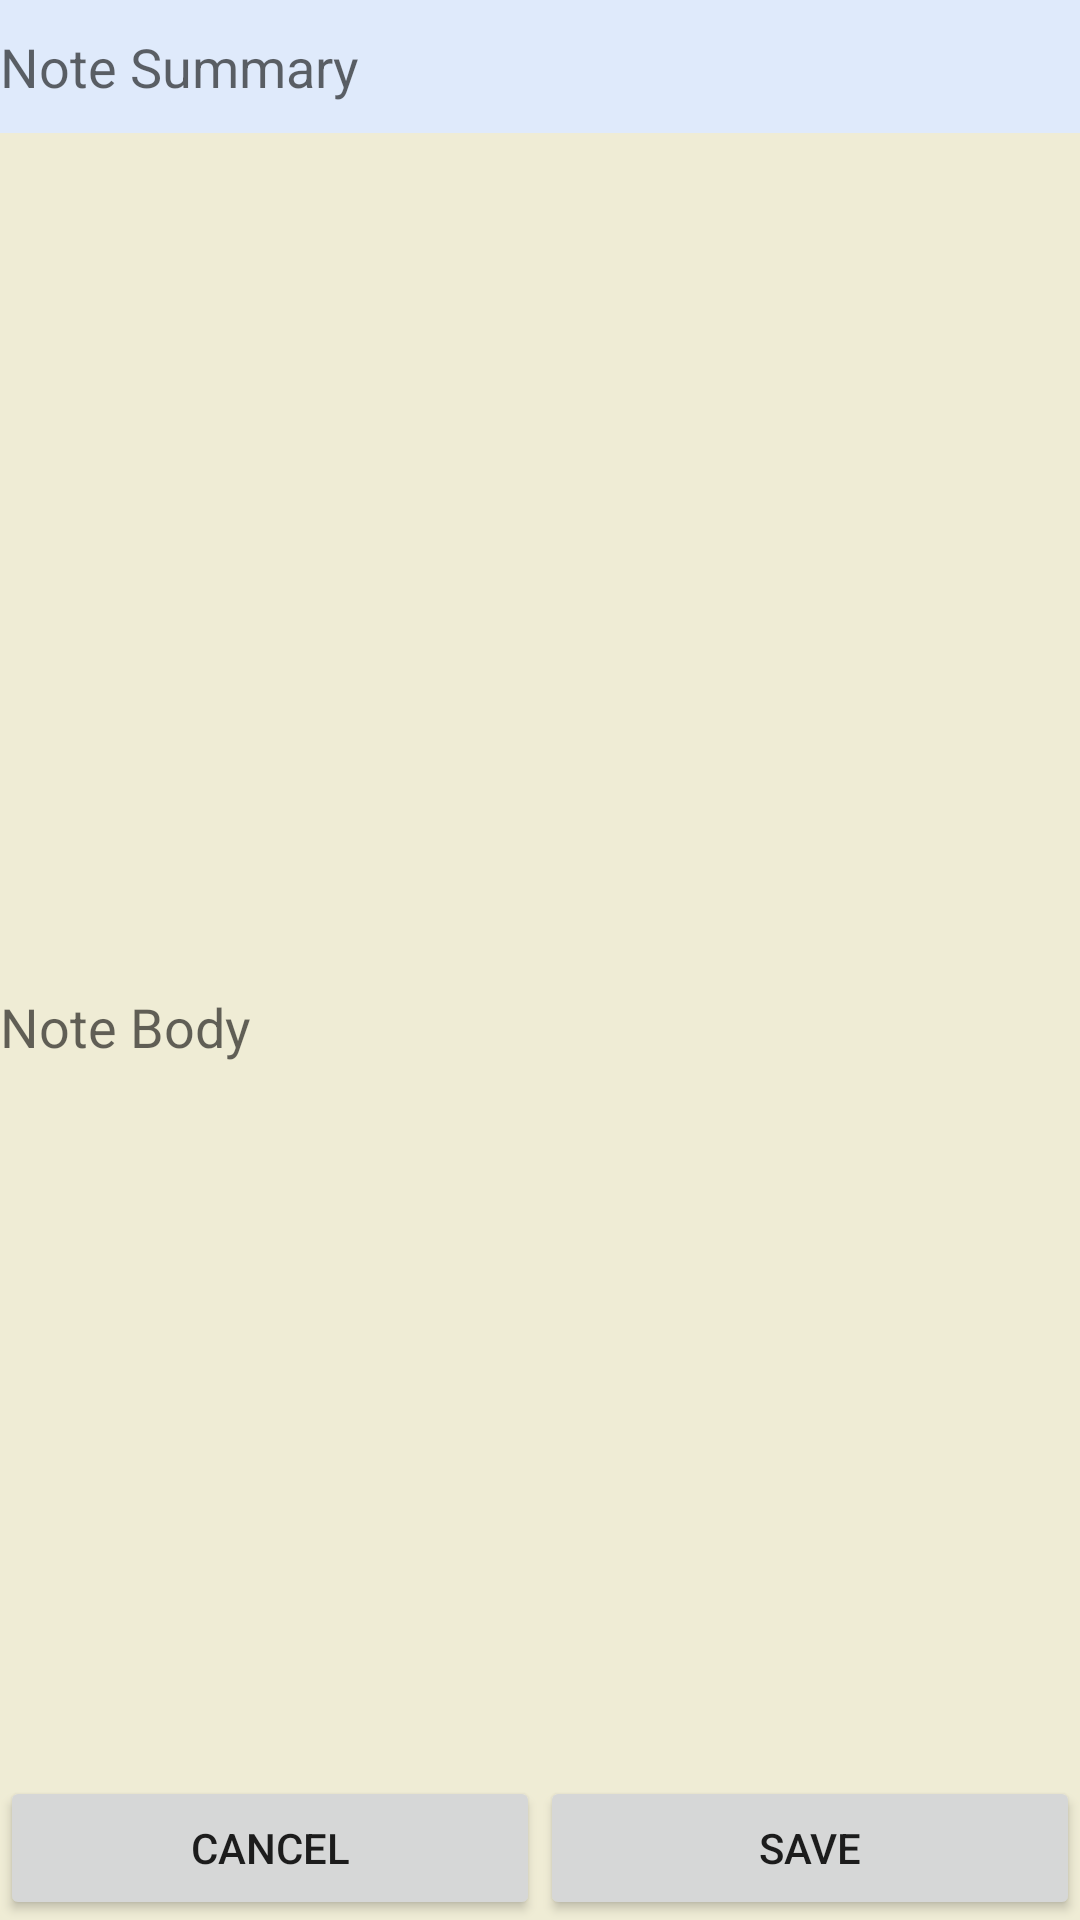

Android layout source for this screen:
<!-- AndroidManifest.xml: activity theme AppTheme -->
<!-- res/layout/activity_add_note.xml -->
<android.support.design.widget.CoordinatorLayout xmlns:android="http://schemas.android.com/apk/res/android"
    xmlns:tools="http://schemas.android.com/tools"
    android:layout_width="match_parent"
    android:layout_height="match_parent"
    android:fitsSystemWindows="true"
    android:theme="@style/AppTheme.NoActionBar"
    tools:context="com.example.macbookpro.myapp.filesapp.AddNoteActivity">

    <LinearLayout
        android:layout_width="match_parent"
        android:layout_height="match_parent"
        android:orientation="vertical">
        <EditText
            android:id="@+id/note_edit_summary"
            android:layout_width="match_parent"
            android:layout_height="wrap_content"
            android:paddingTop="10dp"
            android:paddingBottom="10dp"
            android:hint="Note Summary"
            style="@style/NotesSummary"/>
        <EditText
            android:id="@+id/note_edit_body"
            android:layout_width="match_parent"
            android:layout_height="match_parent"
            android:hint="Note Body"
            style="@style/NotesBody"/>

    </LinearLayout>

    <LinearLayout
        android:layout_width="match_parent"
        android:layout_height="wrap_content"
        android:orientation="horizontal"
        android:layout_gravity="bottom">
    <Button
        android:layout_weight="2"
        android:layout_width="0dp"
        android:layout_height="wrap_content"
        android:text="Cancel"
        android:onClick="cancel"/>

    <Button
        android:layout_weight="2"
        android:layout_width="0dp"
        android:layout_height="wrap_content"
        android:text="Save"
        android:layout_gravity="right"
        android:onClick="save"/>
        </LinearLayout>
</android.support.design.widget.CoordinatorLayout>
<!-- resources referenced by this layout -->
<resources>
  <style name="AppTheme.NoActionBar">
          <item name="windowActionBar">false</item>
          <item name="windowNoTitle">true</item>
      </style>
  <style name="NotesBody">
          <item name="android:background">#efecd5</item>
      </style>
  <style name="NotesSummary">
          <item name="android:background">#dfeafb</item>
      </style>
  <style name="AppTheme" parent="Theme.AppCompat.Light.DarkActionBar">
          
          <item name="colorPrimary">@color/colorPrimary</item>
          <item name="colorPrimaryDark">@color/colorPrimaryDark</item>
          <item name="colorAccent">@color/colorAccent</item>
      </style>
  <color name="colorPrimary">#3F51B5</color>
  <color name="colorPrimaryDark">#303F9F</color>
  <color name="colorAccent">#4981</color>
</resources>
